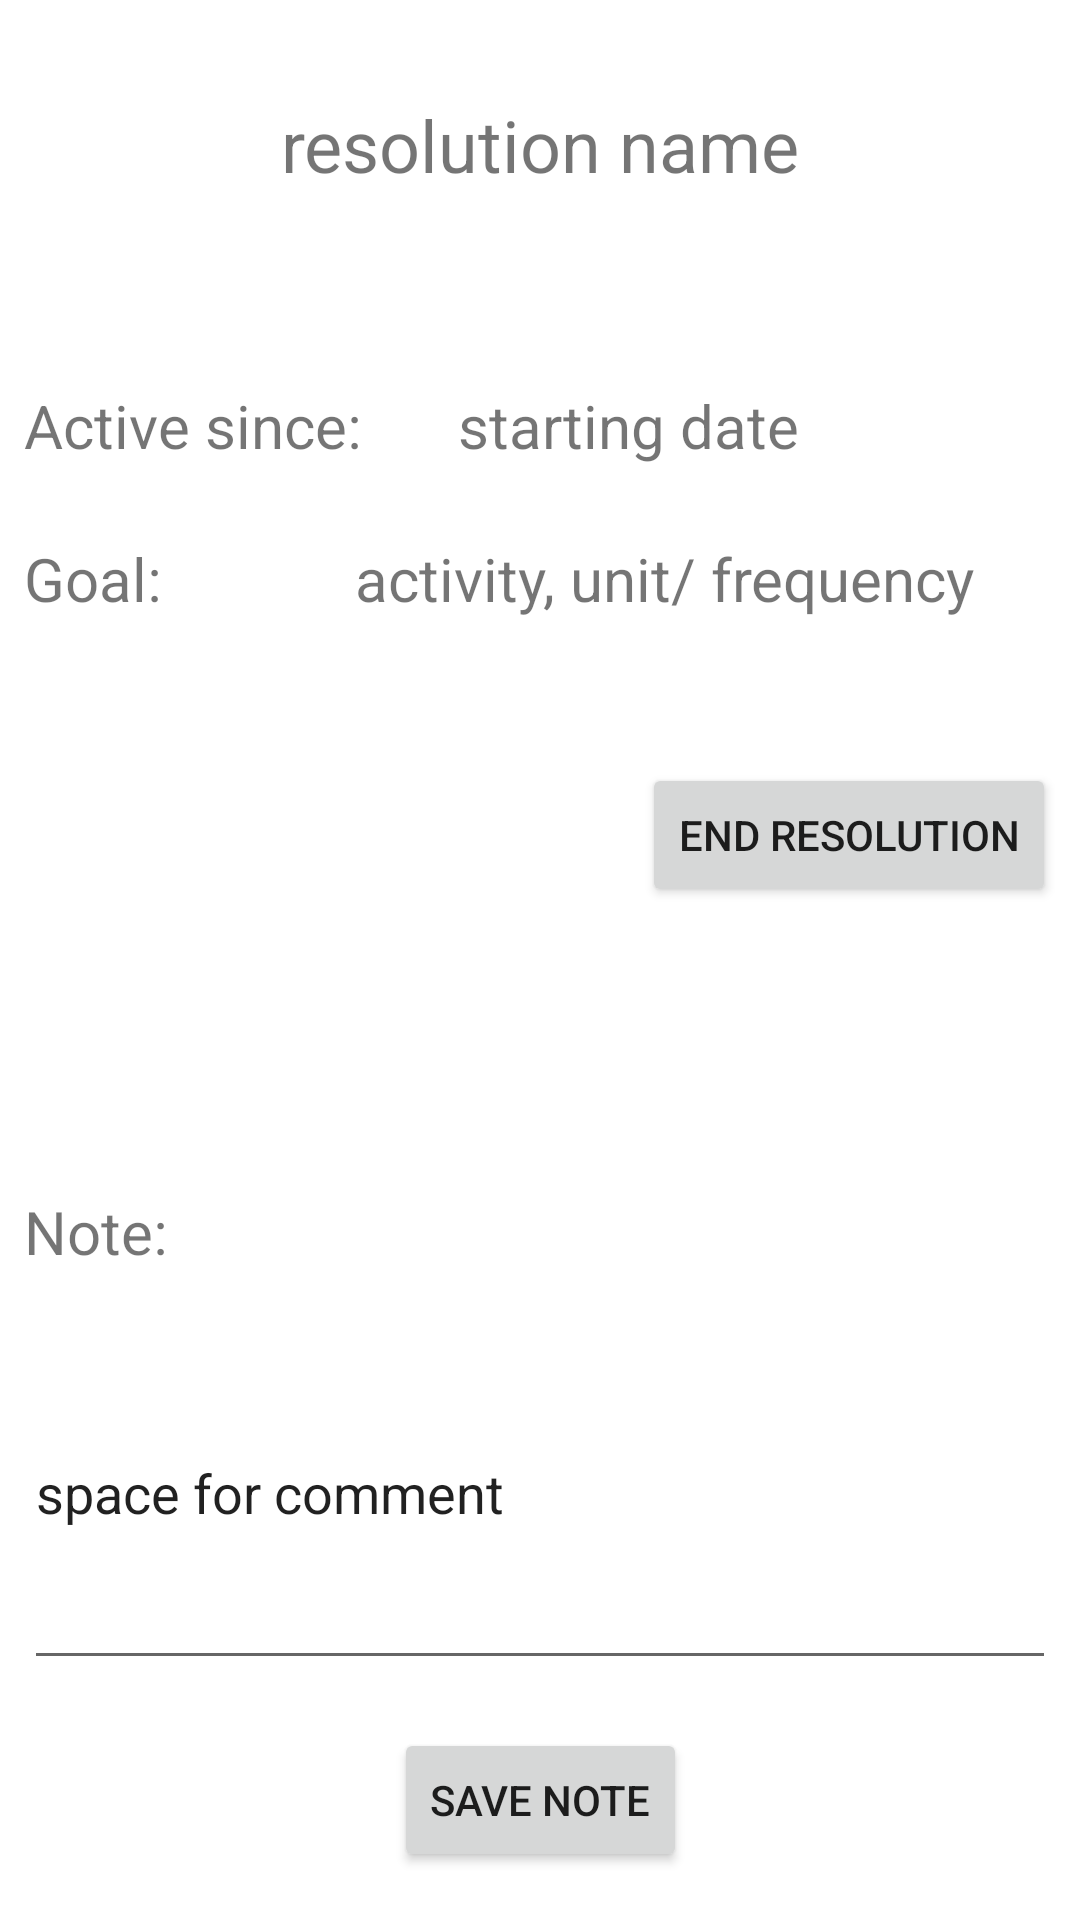

Here is an Android app screen rendered from its layout file. Give the layout XML and the strings, colors and styles it references.
<!-- AndroidManifest.xml: application theme Theme.JustPlanIt -->
<!-- res/layout/activity_view_resolution.xml -->
<?xml version="1.0" encoding="utf-8"?>
<androidx.constraintlayout.widget.ConstraintLayout xmlns:android="http://schemas.android.com/apk/res/android"
    xmlns:app="http://schemas.android.com/apk/res-auto"
    xmlns:tools="http://schemas.android.com/tools"
    android:layout_width="match_parent"
    android:layout_height="match_parent"
    tools:context=".ViewResolutionActivity">

    <TextView
        android:id="@+id/respro_header"
        android:layout_width="wrap_content"
        android:layout_height="wrap_content"
        android:layout_marginTop="32dp"
        android:text="resolution name"
        android:textSize="24sp"
        app:layout_constraintEnd_toEndOf="parent"
        app:layout_constraintStart_toStartOf="parent"
        app:layout_constraintTop_toTopOf="parent" />

    <TextView
        android:id="@+id/respro_date_text"
        android:layout_width="wrap_content"
        android:layout_height="wrap_content"
        android:layout_marginStart="8dp"
        android:layout_marginTop="64dp"
        android:text="@string/active_since"
        android:textSize="20sp"
        app:layout_constraintStart_toStartOf="parent"
        app:layout_constraintTop_toBottomOf="@+id/respro_header" />

    <TextView
        android:id="@+id/respro_goal_text"
        android:layout_width="wrap_content"
        android:layout_height="wrap_content"
        android:layout_marginStart="8dp"
        android:layout_marginTop="24dp"
        android:text="@string/goal"
        android:textSize="20sp"
        app:layout_constraintStart_toStartOf="parent"
        app:layout_constraintTop_toBottomOf="@+id/respro_date_text" />

    <TextView
        android:id="@+id/respro_date"
        android:layout_width="wrap_content"
        android:layout_height="wrap_content"
        android:layout_marginStart="32dp"
        android:text="starting date"
        android:textSize="20sp"
        app:layout_constraintBottom_toBottomOf="@+id/respro_date_text"
        app:layout_constraintStart_toEndOf="@+id/respro_date_text"
        app:layout_constraintTop_toTopOf="@+id/respro_date_text" />

    <TextView
        android:id="@+id/respro_goal"
        android:layout_width="wrap_content"
        android:layout_height="wrap_content"
        android:layout_marginStart="24dp"
        android:text="activity, unit/ frequency"
        android:textSize="20sp"
        app:layout_constraintBottom_toBottomOf="@+id/respro_goal_text"
        app:layout_constraintEnd_toEndOf="@+id/respro_date"
        app:layout_constraintStart_toStartOf="@+id/respro_date"
        app:layout_constraintTop_toTopOf="@+id/respro_goal_text"
        app:layout_constraintVertical_bias="0.0" />

    <Button
        android:id="@+id/respro_add"
        android:layout_width="wrap_content"
        android:layout_height="wrap_content"
        android:layout_marginStart="8dp"
        android:layout_marginTop="48dp"
        android:text="@string/progress_add"
        android:visibility="invisible"
        app:layout_constraintStart_toStartOf="parent"
        app:layout_constraintTop_toBottomOf="@+id/respro_goal_text"
        tools:visibility="invisible" />

    <Button
        android:id="@+id/respro_end"
        android:layout_width="wrap_content"
        android:layout_height="wrap_content"
        android:layout_marginEnd="8dp"
        android:text="@string/resolution_end"
        app:layout_constraintBottom_toBottomOf="@+id/respro_add"
        app:layout_constraintEnd_toEndOf="parent"
        app:layout_constraintTop_toTopOf="@+id/respro_add" />

    <TextView
        android:id="@+id/respro_note_text"
        android:layout_width="wrap_content"
        android:layout_height="wrap_content"
        android:layout_marginStart="8dp"
        android:layout_marginBottom="8dp"
        android:text="@string/note"
        android:textSize="20sp"
        app:layout_constraintBottom_toTopOf="@+id/respro_note"
        app:layout_constraintStart_toStartOf="parent" />

    <EditText
        android:id="@+id/respro_note"
        android:layout_width="0dp"
        android:layout_height="128dp"
        android:layout_marginStart="8dp"
        android:layout_marginEnd="8dp"
        android:layout_marginBottom="16dp"
        android:ems="10"
        android:inputType="textPersonName"
        android:text="space for comment"
        app:layout_constraintBottom_toTopOf="@+id/respro_note_save"
        app:layout_constraintEnd_toEndOf="parent"
        app:layout_constraintHorizontal_bias="0.0"
        app:layout_constraintStart_toStartOf="parent" />

    <androidx.recyclerview.widget.RecyclerView
        android:id="@+id/respro_recycler_view"
        android:layout_width="0dp"
        android:layout_height="0dp"
        android:layout_marginStart="8dp"
        android:layout_marginTop="16dp"
        android:layout_marginEnd="8dp"
        android:layout_marginBottom="16dp"
        app:layout_constraintBottom_toTopOf="@+id/respro_note_text"
        app:layout_constraintEnd_toEndOf="parent"
        app:layout_constraintStart_toStartOf="parent"
        app:layout_constraintTop_toBottomOf="@+id/respro_add" />

    <Button
        android:id="@+id/respro_note_save"
        android:layout_width="wrap_content"
        android:layout_height="wrap_content"
        android:layout_marginBottom="16dp"
        android:text="@string/save_note"
        app:layout_constraintBottom_toBottomOf="parent"
        app:layout_constraintEnd_toEndOf="parent"
        app:layout_constraintStart_toStartOf="parent" />
</androidx.constraintlayout.widget.ConstraintLayout>
<!-- resources referenced by this layout -->
<resources>
  <string name="active_since">Active since:</string>
  <string name="goal">Goal:</string>
  <string name="note">Note:</string>
  <string name="progress_add">ADD PROGRESS:</string>
  <string name="resolution_end">END RESOLUTION</string>
  <string name="save_note">SAVE NOTE</string>
  <style name="Theme.JustPlanIt" parent="Theme.MaterialComponents.DayNight.DarkActionBar">
          
          <item name="colorPrimary">@color/black</item>
          <item name="colorPrimaryVariant">@color/grey</item>
          <item name="colorOnPrimary">@color/white</item>
          
          <item name="colorSecondary">@color/grey</item>
          <item name="colorSecondaryVariant">@color/grey</item>
          <item name="colorOnSecondary">@color/black</item>
          
          <item name="android:statusBarColor">?attr/colorPrimaryVariant</item>
          
      </style>
  <color name="black">#FF000000</color>
  <color name="grey">#4A4A4A</color>
  <color name="white">#FFFFFFFF</color>
</resources>
